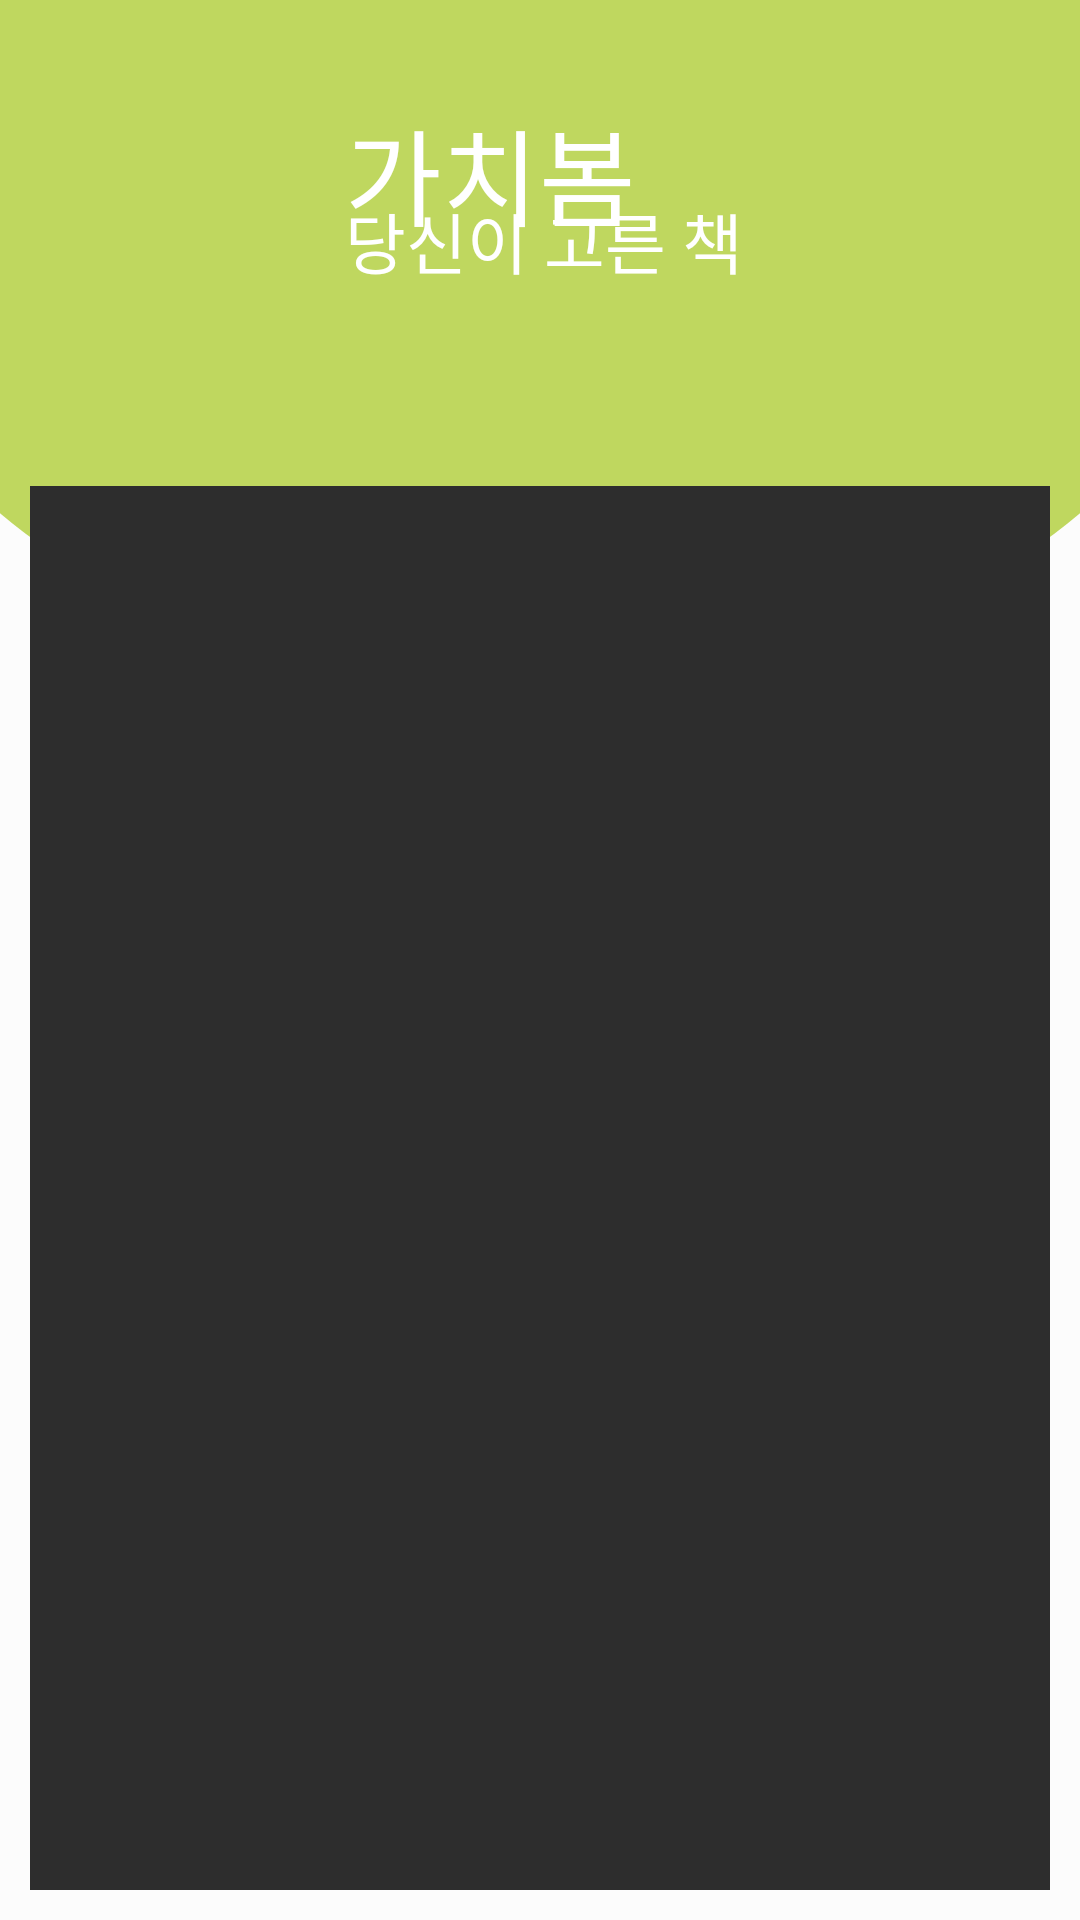

Write the Android layout XML for this screen, with the resource values it uses.
<!-- AndroidManifest.xml: application theme AppTheme -->
<!-- res/layout/activity_third__fragment2_2.xml -->
<?xml version="1.0" encoding="utf-8"?>
<androidx.constraintlayout.widget.ConstraintLayout
    xmlns:android="http://schemas.android.com/apk/res/android"
    xmlns:app="http://schemas.android.com/apk/res-auto"
    xmlns:tools="http://schemas.android.com/tools"
    android:layout_width="match_parent"
    android:layout_height="match_parent"
    android:background="#fcfcfc">


    <View
        android:id="@+id/bg_top_header"
        android:layout_width="match_parent"
        android:layout_height="230dp"
        android:background="@drawable/ic_bg_topheader"
        app:layout_constraintStart_toStartOf="parent"
        app:layout_constraintTop_toTopOf="parent" />

    <ImageView
        android:id="@+id/user_photo"
        android:layout_width="71dp"
        android:layout_height="71dp"
        android:layout_marginStart="26dp"
        android:layout_marginTop="24dp"
        android:src="@drawable/grass"
        app:layout_constraintStart_toStartOf="parent"
        app:layout_constraintTop_toTopOf="parent" />

    <TextView
        android:textSize="35dp"
        android:text="가치봄"
        android:id="@+id/user_name"
        android:textColor="#ffffff"
        android:fontFamily="@font/hoonwhitecat"
        android:layout_marginTop="32dp"
        android:layout_marginStart="18dp"
        android:layout_width="wrap_content"
        android:layout_height="wrap_content"
        app:layout_constraintStart_toEndOf="@id/user_photo"
        app:layout_constraintTop_toTopOf="parent"/>

    <TextView
        android:textSize="22dp"
        android:text="당신이 고른 책"
        android:id="@+id/user_id"
        android:fontFamily="@font/hoonwhitecat"
        android:textColor="#ffffff"
        android:layout_marginTop="32dp"
        android:layout_marginStart="18dp"
        android:layout_width="wrap_content"
        android:layout_height="wrap_content"
        app:layout_constraintStart_toEndOf="@id/user_photo"
        app:layout_constraintTop_toTopOf="@id/user_name"/>

    <androidx.core.widget.NestedScrollView
        android:layout_width="match_parent"
        android:layout_height="match_parent"
        android:layout_marginTop="152dp"
        android:padding="10dp"
        app:layout_constraintTop_toTopOf="parent"
        tools:layout_editor_absoluteX="0dp">

        <LinearLayout
            android:layout_width="match_parent"
            android:layout_height="match_parent"
            android:gravity="center"
            android:orientation="vertical">

            <ImageView
                android:id="@+id/bookthumbnail"
                android:layout_width="478dp"
                android:layout_height="583dp"
                android:background="#2d2d2d"
                android:scaleType="centerCrop" />

            <TextView
                android:id="@+id/txttitle"
                android:fontFamily="@font/hoonwhitecat"
                android:layout_width="wrap_content"
                android:layout_height="wrap_content"
                android:layout_marginTop="10dp"
                android:text="Book Title"
                android:textSize="30dp"
                android:textStyle="bold" />


                <TextView
                    android:id="@+id/entering"
                    android:layout_width="wrap_content"
                    android:layout_height="wrap_content"
                    android:layout_marginTop="10dp"
                    android:background="@drawable/rounded_buttom"
                    android:fontFamily="@font/hoonwhitecat"
                    android:padding="6dp"
                    android:text="책 보러 가기"
                    android:textSize="20dp"
                    android:textColor="@color/white"/>

        <TextView
                android:id="@+id/txtDesc"
                android:layout_width="500dp"
                android:layout_height="wrap_content"
                android:layout_marginTop="70dp"
                android:lineSpacingMultiplier="1.5"
                android:text="DescriptionDescriptionDescriptionDescriptionDescriptionDescriptionDescriptionDescriptionDescriptionDescriptionDescriptionDescriptionDescriptionDescriptionDescriptionDescriptionDescriptionDescription"
                android:textSize="20dp"
                android:fontFamily="@font/hoonwhitecat"
            />

        </LinearLayout>
    </androidx.core.widget.NestedScrollView>
</androidx.constraintlayout.widget.ConstraintLayout>
<!-- resources referenced by this layout -->
<resources>
  <color name="white">#FFFFFF</color>
  <!-- drawable ic_bg_topheader (drawable-v24) -->
  <vector xmlns:android="http://schemas.android.com/apk/res/android"
      xmlns:aapt="http://schemas.android.com/aapt"
      android:width="1080dp"
      android:height="592dp"
      android:viewportWidth="1080"
      android:viewportHeight="592">
    <path
        android:pathData="M0,440.31L0,0L1080,0L1080,440.31C952.58,532.86 758.02,592 540,592S127.42,532.86 0,440.31Z">
      <aapt:attr name="android:fillColor">
        <gradient 
            android:startY="14.208"
            android:startX="-280.8"
            android:endY="380.656"
            android:endX="921.24"
            android:type="linear">
          <item android:offset="0" android:color="#bfd75f"/>
          <item android:offset="1" android:color="#bfd75f"/>
        </gradient>
      </aapt:attr>
    </path>
  </vector>
  <!-- drawable rounded_buttom (drawable) -->
  <?xml version="1.0" encoding="utf-8"?>
  <selector xmlns:android="http://schemas.android.com/apk/res/android">
      <item android:state_focused="false" android:state_pressed="false">
          <shape>
              <solid android:color="#bfd75f"/>
              <stroke android:color="#9eb660"
                  android:width="1dp"/>
              <corners android:radius="4dp" />
          </shape>
      </item>
  
  </selector>
  <style name="AppTheme" parent="Theme.AppCompat.Light.NoActionBar">
          
          <item name="colorPrimary">@color/colorHighlight</item>
          <item name="colorPrimaryDark">@color/colorPrimaryDark</item>
          <item name="colorAccent">@color/colorBackGround</item>
  
      </style>
  <color name="colorHighlight">#52B156</color>
  <color name="colorPrimaryDark">#6A6668</color>
  <color name="colorBackGround">#FFFFFF</color>
</resources>
